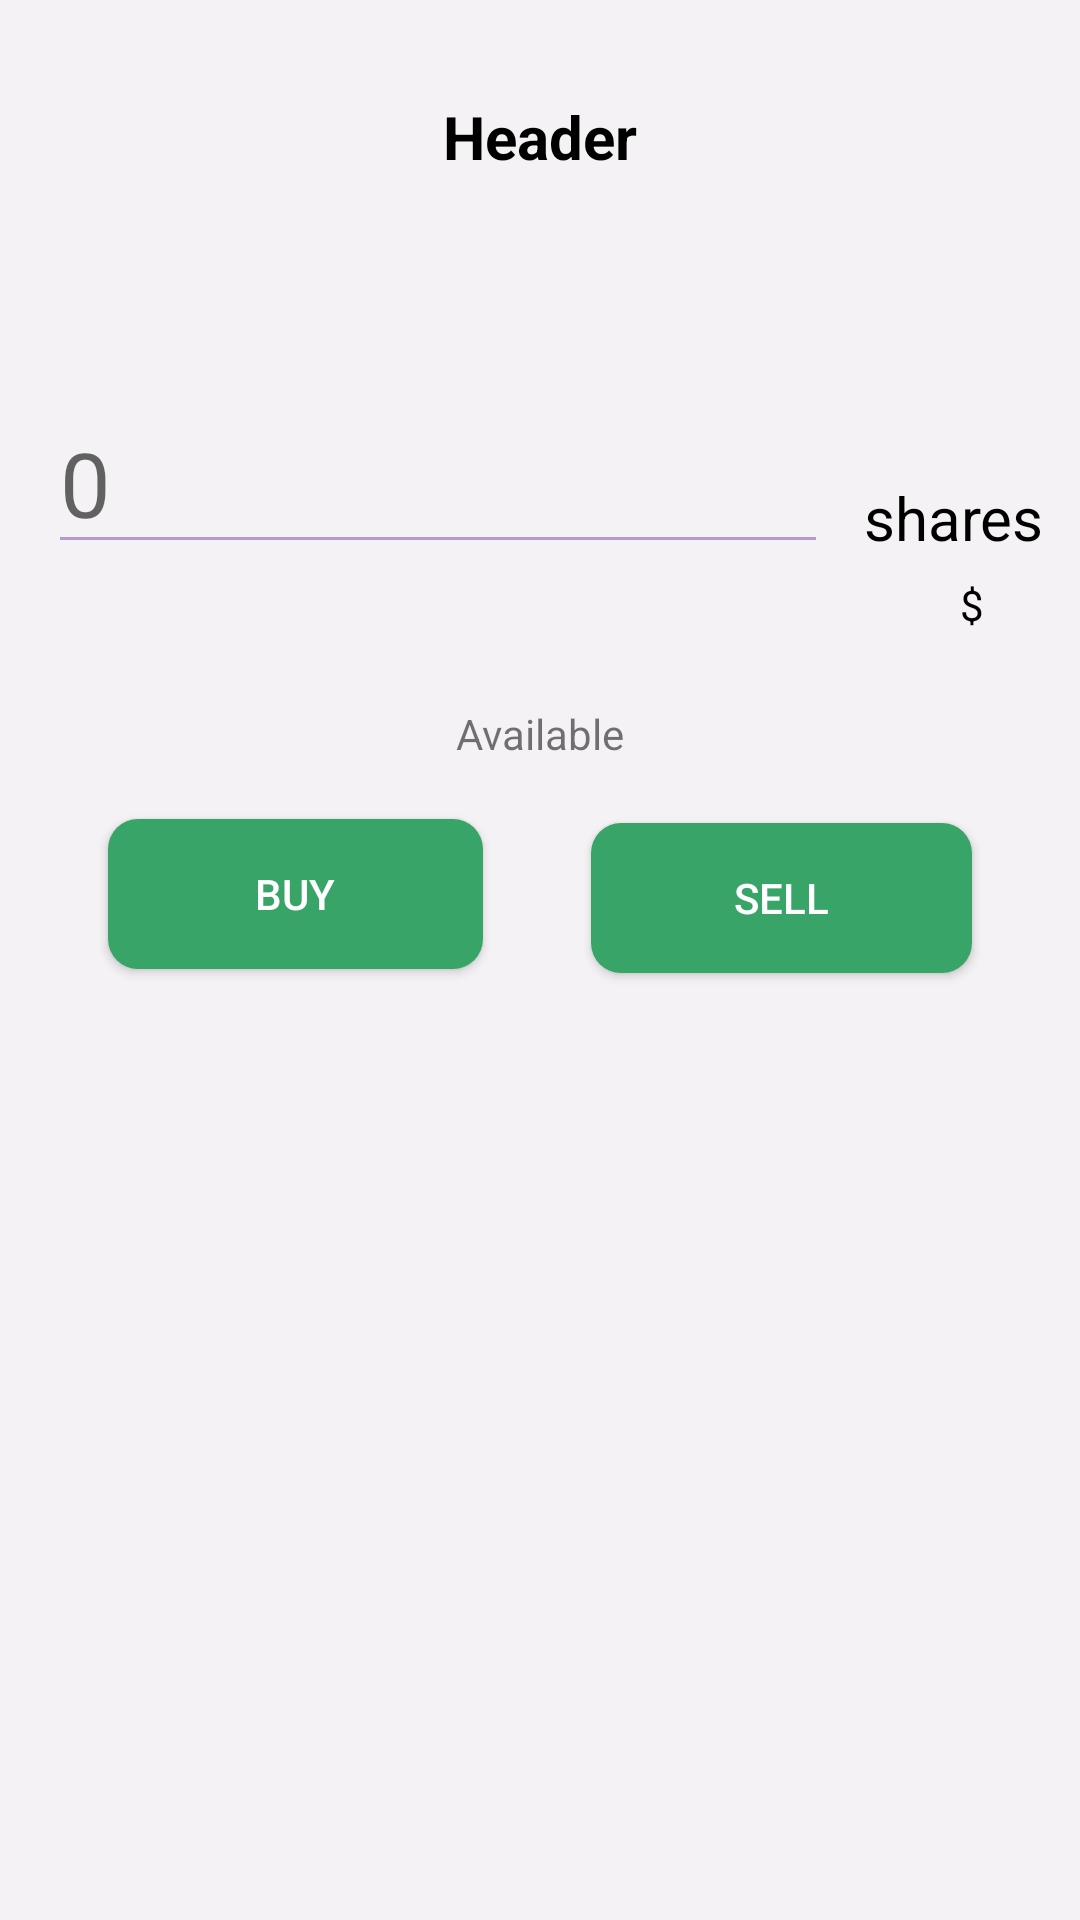

Here is an Android app screen rendered from its layout file. Give the layout XML and the strings, colors and styles it references.
<!-- AndroidManifest.xml: application theme AppTheme -->
<!-- res/layout/layout_trade_dialog.xml -->
<?xml version="1.0" encoding="utf-8"?>
<androidx.constraintlayout.widget.ConstraintLayout xmlns:android="http://schemas.android.com/apk/res/android"
    xmlns:app="http://schemas.android.com/apk/res-auto"
    xmlns:tools="http://schemas.android.com/tools"
    android:id="@+id/relativeLayout"
    android:layout_width="match_parent"
    android:layout_height="match_parent">


    <Button
        android:id="@+id/buy_button"
        android:layout_width="125dp"
        android:layout_height="50dp"
        android:layout_marginTop="16dp"
        android:layout_marginBottom="64dp"
        android:background="@drawable/rounded_buttons"
        android:text="BUY"
        android:textColor="@android:color/white"
        app:backgroundTint="@color/green"
        app:layout_constraintBottom_toBottomOf="parent"
        app:layout_constraintEnd_toStartOf="@+id/sell_button"
        app:layout_constraintStart_toStartOf="parent"
        app:layout_constraintTop_toBottomOf="@+id/text_view_available"
        app:layout_constraintVertical_bias="0.012" />

    <Button
        android:id="@+id/sell_button"
        android:layout_width="127dp"
        android:layout_height="50dp"
        android:layout_marginTop="16dp"
        android:layout_marginBottom="64dp"
        android:background="@drawable/rounded_buttons"
        android:text="SELL"
        android:textColor="@android:color/white"
        app:backgroundTint="@color/green"
        app:layout_constraintBottom_toBottomOf="parent"
        app:layout_constraintEnd_toEndOf="parent"
        app:layout_constraintStart_toEndOf="@+id/buy_button"
        app:layout_constraintTop_toBottomOf="@+id/text_view_available"
        app:layout_constraintVertical_bias="0.017" />

    <EditText
        android:id="@+id/edit_shares"
        android:layout_width="260dp"
        android:layout_height="57dp"
        android:layout_marginStart="16dp"
        android:layout_marginTop="72dp"
        android:hint="0"
        app:backgroundTint="@color/purple"
        android:textSize="30dp"
        android:textCursorDrawable="@drawable/purple_cursor"
        android:inputType="number"
        android:imeOptions="actionDone"
        app:layout_constraintStart_toStartOf="parent"
        app:layout_constraintTop_toBottomOf="@+id/text_view_trade_dialog_header" />

    <TextView
        android:id="@+id/text_view_total_cost"
        android:layout_width="wrap_content"
        android:layout_height="wrap_content"
        android:layout_marginStart="32dp"
        android:layout_marginTop="4dp"
        android:layout_marginEnd="32dp"
        android:text="$"
        android:textColor="@color/black"
        app:layout_constraintEnd_toEndOf="parent"
        app:layout_constraintHorizontal_bias="1.0"
        app:layout_constraintStart_toStartOf="parent"
        app:layout_constraintTop_toBottomOf="@+id/edit_shares" />

    <TextView
        android:id="@+id/text_view_trade_dialog_header"
        android:layout_width="wrap_content"
        android:layout_height="wrap_content"
        android:layout_marginTop="32dp"
        android:text="Header"
        android:textSize="20dp"
        android:textColor="@color/black"
        app:layout_constraintEnd_toEndOf="parent"
        app:layout_constraintStart_toStartOf="parent"
        app:layout_constraintTop_toTopOf="parent"
        android:textStyle="bold"/>

    <TextView
        android:id="@+id/text_view_available"
        android:layout_width="wrap_content"
        android:layout_height="wrap_content"
        android:layout_alignParentStart="true"
        android:layout_alignParentTop="true"
        android:layout_marginTop="24dp"
        android:text="Available"
        app:layout_constraintEnd_toEndOf="parent"
        app:layout_constraintStart_toStartOf="parent"
        app:layout_constraintTop_toBottomOf="@+id/text_view_total_cost" />

    <TextView
        android:id="@+id/text_view_shares_static"
        android:layout_width="wrap_content"
        android:layout_height="wrap_content"
        android:layout_marginStart="12dp"
        android:layout_marginTop="100dp"
        android:text="shares"
        android:textColor="@color/black"
        android:textSize="20dp"
        app:layout_constraintStart_toEndOf="@+id/edit_shares"
        app:layout_constraintTop_toBottomOf="@+id/text_view_trade_dialog_header" />

</androidx.constraintlayout.widget.ConstraintLayout>
<!-- resources referenced by this layout -->
<resources>
  <color name="black">#FF000000</color>
  <color name="green">#38A467</color>
  <color name="purple">#B49AD1</color>
  <!-- drawable rounded_buttons (drawable) -->
  <?xml version="1.0" encoding="utf-8"?>
  <shape xmlns:android="http://schemas.android.com/apk/res/android" android:shape="rectangle" android:padding="10dp">
      <solid android:color="@color/green"/>
      <corners
          android:bottomRightRadius="10dp"
          android:bottomLeftRadius="10dp"
          android:topLeftRadius="10dp"
          android:topRightRadius="10dp"/>
  </shape>
  <style name="AppTheme" parent="Theme.AppCompat.Light.NoActionBar">
          
          <item name="colorPrimary">@color/app_color</item>
          <item name="colorPrimaryVariant">@color/app_color</item>
          <item name="colorOnPrimary">@color/app_color</item>
          <item name="android:windowBackground">@color/app_color</item>
  
          
  
  
  
  
          <item name="android:statusBarColor" tools:targetApi="l">?attr/colorPrimaryVariant</item>
          
          <item name="actionBarTheme">@style/AppTheme.AppBarOverlay</item>
      </style>
  <color name="app_color">#F4F2F4</color>
  <style name="AppTheme.AppBarOverlay" parent="ThemeOverlay.AppCompat.Dark.ActionBar">
          <item name="android:textColorPrimary">@android:color/black</item>
      </style>
</resources>
